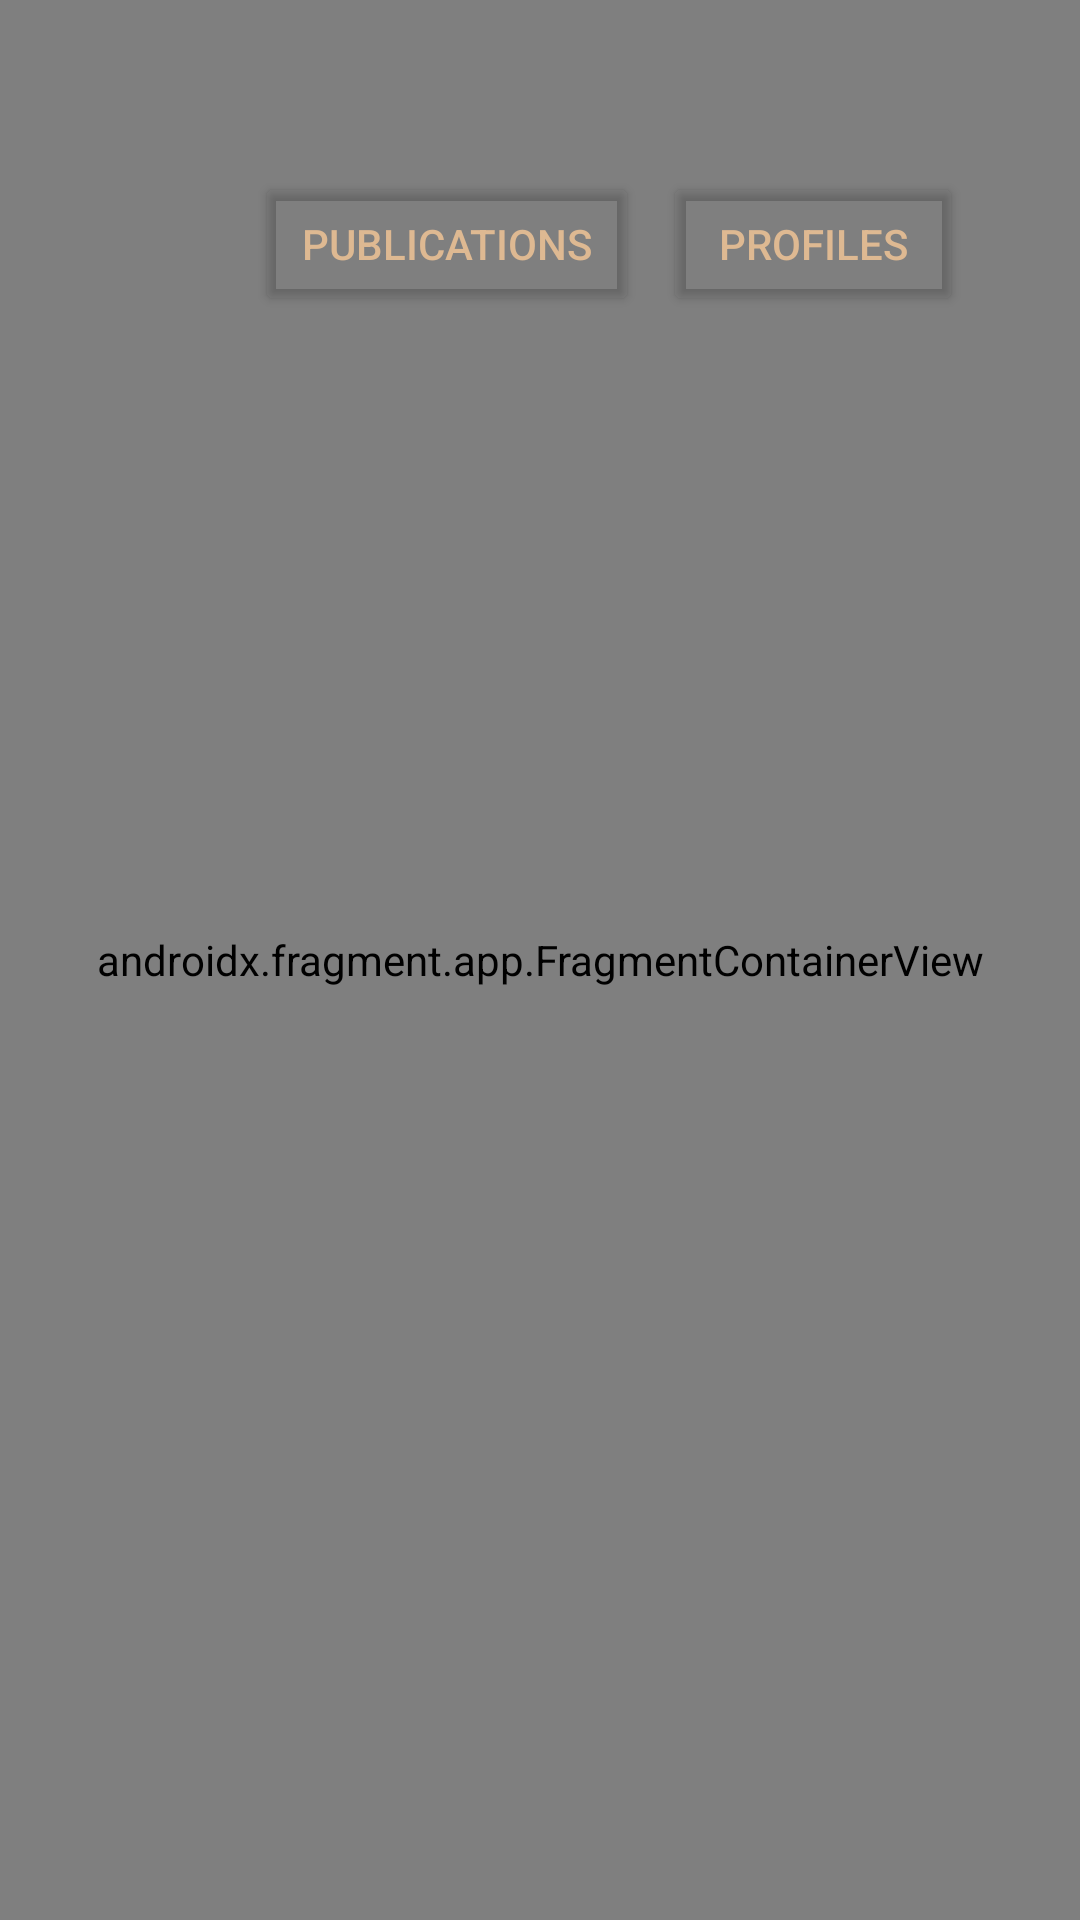

Here is an Android app screen rendered from its layout file. Give the layout XML and the strings, colors and styles it references.
<!-- AndroidManifest.xml: application theme Theme.MoodMobile -->
<!-- res/layout/fragment_discover.xml -->
<?xml version="1.0" encoding="utf-8"?>
<androidx.constraintlayout.widget.ConstraintLayout xmlns:android="http://schemas.android.com/apk/res/android"
    xmlns:app="http://schemas.android.com/apk/res-auto"
    xmlns:tools="http://schemas.android.com/tools"
    android:id="@+id/frameLayout"
    android:layout_width="match_parent"
    android:layout_height="match_parent"
    android:background="#010928">

    <EditText
        android:id="@+id/si_fragmentDiscover_searchbar"
        android:layout_width="0dp"
        android:layout_height="wrap_content"
        android:layout_marginStart="16dp"
        android:layout_marginTop="16dp"
        android:layout_marginEnd="16dp"
        android:hint="Search"
        android:textColor="#deb992"
        android:textColorHint="@color/gold"
        app:layout_constraintEnd_toEndOf="parent"
        app:layout_constraintStart_toStartOf="parent"
        app:layout_constraintTop_toTopOf="parent" />

    <Button
        android:id="@+id/btn_fragmentDiscover_publications"
        android:layout_width="128dp"
        android:layout_height="0dp"
        android:layout_marginStart="85dp"
        android:backgroundTint="#00FFFFFF"
        android:text="Publications"
        android:textColor="#deb992"
        app:layout_constraintStart_toStartOf="parent"
        app:layout_constraintTop_toBottomOf="@id/si_fragmentDiscover_searchbar"
        app:strokeColor="#deb992"
        app:strokeWidth="2dp" />

    <Button
        android:id="@+id/btn_fragmentDiscover_profiles"
        android:layout_width="100dp"
        android:layout_height="0dp"
        android:layout_marginStart="8dp"
        android:backgroundTint="#00FFFFFF"
        android:text="Profiles"
        android:textColor="#deb992"
        app:layout_constraintStart_toEndOf="@id/btn_fragmentDiscover_publications"
        app:layout_constraintTop_toBottomOf="@id/si_fragmentDiscover_searchbar"
        app:strokeColor="#deb992"
        app:strokeWidth="2dp"/>

    <androidx.fragment.app.FragmentContainerView
        android:id="@+id/fcv_fragmentDiscover_container"
        android:name="com.groupe5.moodmobile.fragments.Discover.Publications.DiscoverPublicationManagerFragment"
        android:layout_width="match_parent"
        android:layout_height="match_parent"
        app:layout_constraintTop_toBottomOf="@+id/btn_fragmentDiscover_publications"
        tools:layout_editor_absoluteX="205dp" />

</androidx.constraintlayout.widget.ConstraintLayout>
<!-- resources referenced by this layout -->
<resources>
  <color name="gold">#deb992</color>
  <style name="Theme.MoodMobile" parent="Base.Theme.MoodMobile" />
  <style name="Base.Theme.MoodMobile" parent="Theme.Material3.DayNight.NoActionBar">
          
          
      </style>
</resources>
